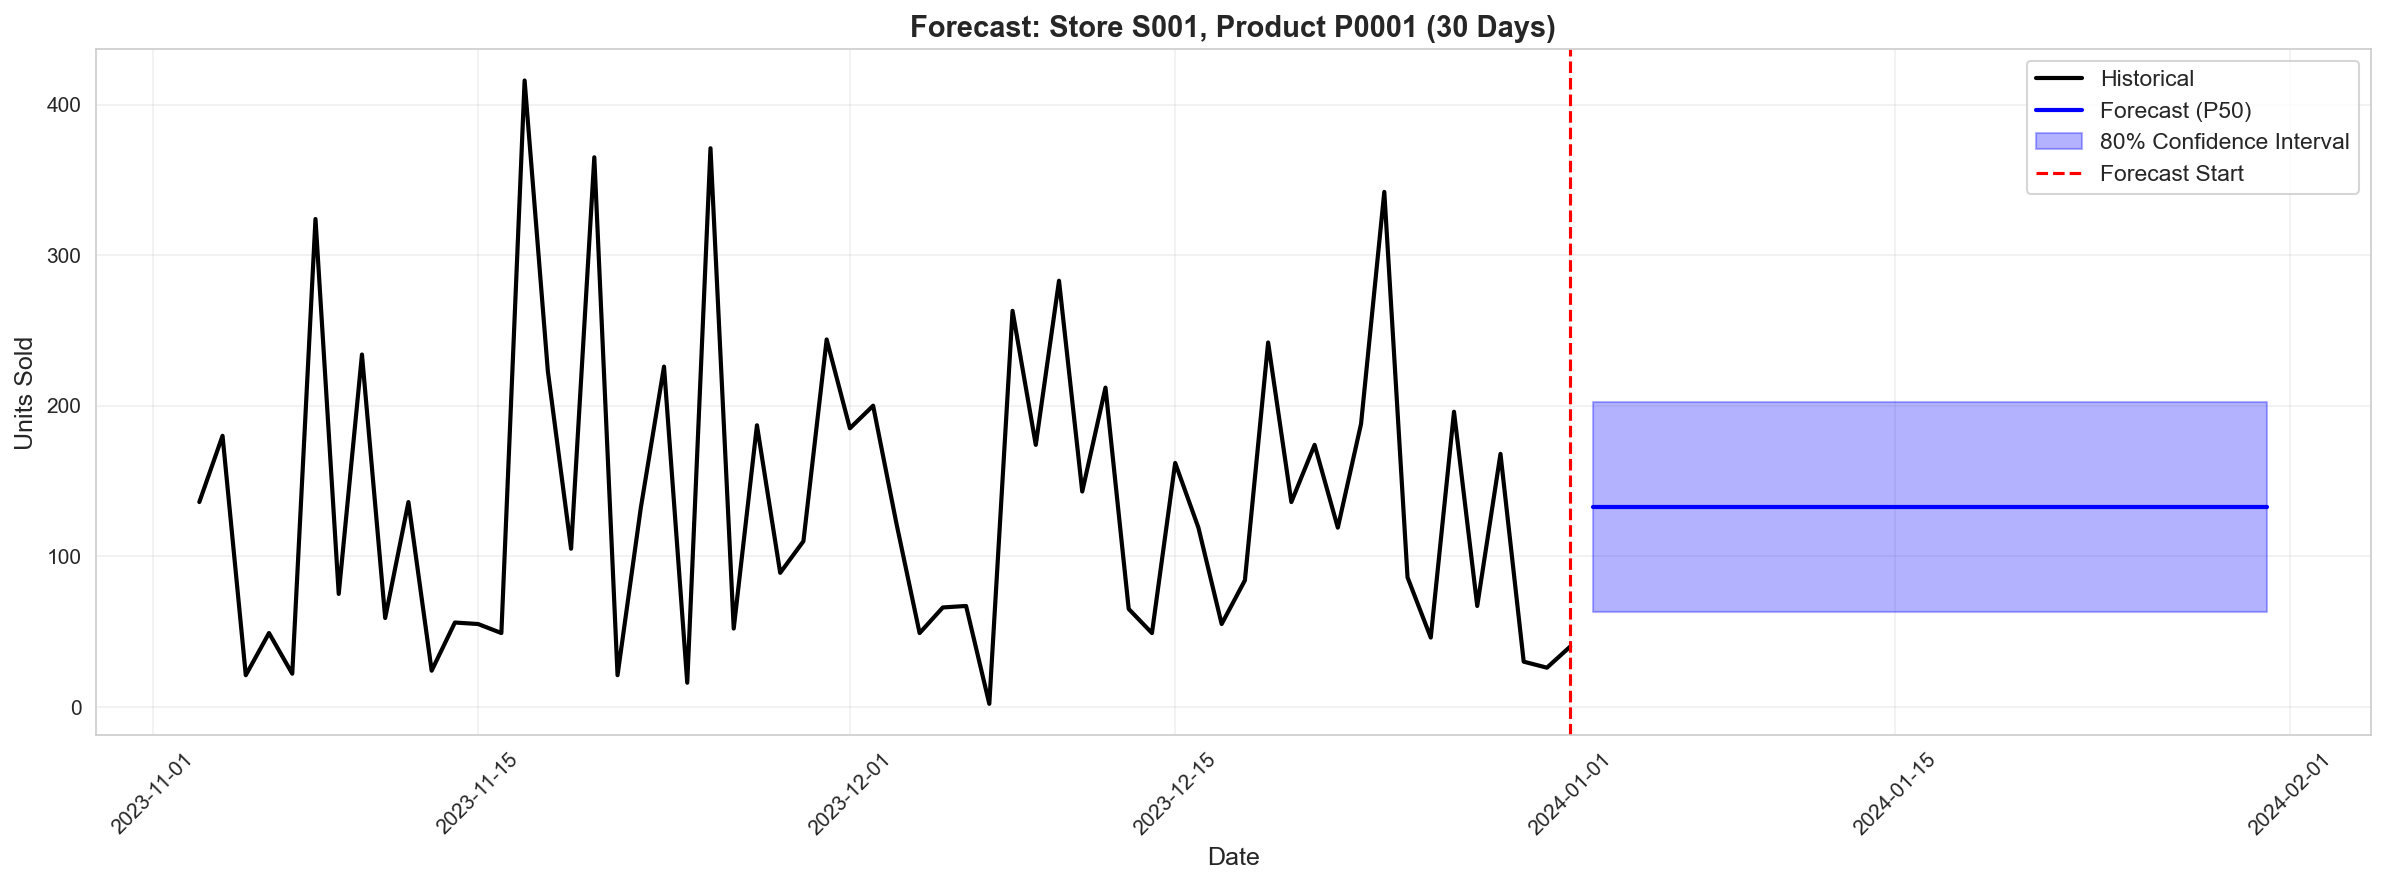

The file beside this chart, header and first rows:
Date, Day_Ahead, Forecast_P10, Forecast_P50, Forecast_P90, Uncertainty
2024-01-02, 1, 63.02, 132.6, 202.2, 54.36
2024-01-03, 2, 63.02, 132.6, 202.2, 54.36
2024-01-04, 3, 63.02, 132.6, 202.2, 54.36
2024-01-05, 4, 63.02, 132.6, 202.2, 54.36
2024-01-06, 5, 63.02, 132.6, 202.2, 54.36
2024-01-07, 6, 63.02, 132.6, 202.2, 54.36
2024-01-08, 7, 63.02, 132.6, 202.2, 54.36
2024-01-09, 8, 63.02, 132.6, 202.2, 54.36
2024-01-10, 9, 63.02, 132.6, 202.2, 54.36
2024-01-11, 10, 63.02, 132.6, 202.2, 54.36
2024-01-12, 11, 63.02, 132.6, 202.2, 54.36
2024-01-13, 12, 63.02, 132.6, 202.2, 54.36
2024-01-14, 13, 63.02, 132.6, 202.2, 54.36
2024-01-15, 14, 63.02, 132.6, 202.2, 54.36
2024-01-16, 15, 63.02, 132.6, 202.2, 54.36
2024-01-17, 16, 63.02, 132.6, 202.2, 54.36
2024-01-18, 17, 63.02, 132.6, 202.2, 54.36
2024-01-19, 18, 63.02, 132.6, 202.2, 54.36
2024-01-20, 19, 63.02, 132.6, 202.2, 54.36
2024-01-21, 20, 63.02, 132.6, 202.2, 54.36
2024-01-22, 21, 63.02, 132.6, 202.2, 54.36
2024-01-23, 22, 63.02, 132.6, 202.2, 54.36
2024-01-24, 23, 63.02, 132.6, 202.2, 54.36
2024-01-25, 24, 63.02, 132.6, 202.2, 54.36
2024-01-26, 25, 63.02, 132.6, 202.2, 54.36
2024-01-27, 26, 63.02, 132.6, 202.2, 54.36
2024-01-28, 27, 63.02, 132.6, 202.2, 54.36
2024-01-29, 28, 63.02, 132.6, 202.2, 54.36
2024-01-30, 29, 63.02, 132.6, 202.2, 54.36
2024-01-31, 30, 63.02, 132.6, 202.2, 54.36
